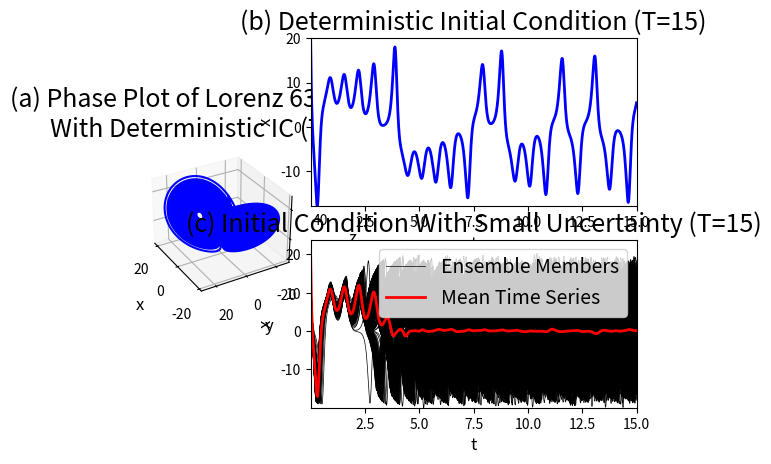

This figure's Python source: (Note: this script raises an exception after producing the figure.)
# Code corresponding to Section 3.2 - "Uncertainty propagation in the chaotic 
# Lorenz 63 model" in the Supplementary Document of the paper "Taming 
# Uncertainty in a Complex World: The Rise of Uncertainty Quantification — A 
# Tutorial for Beginners". It specifically produces Figure 3 in the main text 
# (in Section "Examples of uncertainty propagation in linear and nonlinear 
# dynamical systems").
#
# Authors: Nan Chen, Stephen Wiggins, Marios Andreou.
#
# Code: Simulate a chaotic system (Lorenz 63 model) with and without initial
# uncertainty (Python code).
#
# Python Package Requirements:
#   * matplotlib==3.5.3
#   * numpy==1.23.2
#   * scipy==1.9.0
#
# Useful documentation for MATLAB users: 
#   https://numpy.org/doc/stable/user/numpy-for-matlab-users.html

################################################################################
################################################################################

# Importing the necessary Python packages to run this code.
import numpy as np
from scipy.stats import norm
import matplotlib.pyplot as plt

np.random.seed(42) # Setting the seed number for consistent and reproducible results
T = 150 # Total length of the simulation in time units
dt = 0.005 # Numerical integration time step
N = round(T/dt) # Total numerical integration steps

# Model parameters (same as the ones in the original paper of Lorenz).
sigma = 10
rho = 28
beta = 8/3
Ens = 1000 # Number of ensemble members used to calculate the mean ensemble trajectory in the presence of initial uncertainty

################################################################################
##################### Simulation With Initial Uncertainty ######################
################################################################################

# State variables.
x1 = np.zeros((Ens, N))
y1 = np.zeros((Ens, N))
z1 = np.zeros((Ens, N))

# Initial values with an added normal noise of zero-mean and unit variance.
x1[:, 0] = 20 + norm.rvs(0, 1, Ens)
y1[:, 0] = -20 + norm.rvs(0, 1, Ens)
z1[:, 0] = 25 + norm.rvs(0, 1, Ens)

# Model simulation using forward Euler.
for i in range(1, N):
    x1[:, i] = x1[:, i-1] + sigma * (y1[:, i-1] - x1[:, i-1]) * dt
    y1[:, i] = y1[:, i-1] + (x1[:, i-1] * (rho - z1[:, i-1]) - y1[:, i-1]) * dt
    z1[:, i] = z1[:, i-1] + (x1[:, i-1] * y1[:, i-1] - beta * z1[:, i-1]) * dt

################################################################################
#################### Simulation With No Initial Uncertainty ####################
################################################################################

# State variables.
x2 = np.zeros(N)
y2 = np.zeros(N)
z2 = np.zeros(N)

# Initial value which differs from the first one by a small amount 
# (deterministic in this case).
x2[0] = 20
y2[0] = -20
z2[0] = 25

# Model simulation using forward Euler.
for i in range(1, N):
    x2[i] = x2[i-1] + sigma * (y2[i-1] - x2[i-1]) * dt
    y2[i] = y2[i-1] + (x2[i-1] * (rho - z2[i-1]) - y2[i-1]) * dt
    z2[i] = z2[i-1] + (x2[i-1] * y2[i-1] - beta * z2[i-1]) * dt

# Plotting the trajectories for both simulations.
plot_time = 15
fig = plt.figure()
gs = fig.add_gridspec(2, 6)
ax = fig.add_subplot(gs[:, 0:2], projection='3d')
plt.plot(*np.vstack((x2, y2, z2)), 'b', linewidth = 1.5)
ax.view_init(azim = 150, elev = 30)
ax.set_title(f'(a) Phase Plot of Lorenz 63 Attractor\nWith Deterministic IC (T={T})', fontsize = 18)
ax.set_xlabel('x', fontsize = 12)
ax.set_ylabel('y', fontsize = 12)
ax.set_zlabel('z', fontsize = 12)
ax = fig.add_subplot(gs[0, 2:6])
plt.plot(np.linspace(dt, round(plot_time/dt)*dt, round(plot_time/dt)), x2[0:round(plot_time/dt)], 'b', linewidth = 2)
ax.set_title(f'(b) Deterministic Initial Condition (T={plot_time})', fontsize = 18)
ax.set_xlabel('t', fontsize = 12)
ax.set_ylabel('x', fontsize = 12)
plt.autoscale(enable=True, axis='both', tight=True)
ax = fig.add_subplot(gs[1, 2:6])
ensembles_plot = plt.plot(np.tile(np.linspace(dt, round(plot_time/dt)*dt, round(plot_time/dt)), [Ens, 1]).T, x1[:, 0:round(plot_time/dt)].T, 'k', linewidth=0.5)
mean_plot, = plt.plot(np.linspace(dt, round(plot_time/dt)*dt, round(plot_time/dt)), np.mean(x1[:, 0:round(plot_time/dt)], 0), 'r', linewidth=2)
ax.legend([ensembles_plot[0], mean_plot], ['Ensemble Members', 'Mean Time Series'], fontsize = 14, loc = 'upper right')
ax.set_title(f'(c) Initial Condition With Small Uncertainty (T={plot_time})', fontsize = 18)
ax.set_xlabel('t', fontsize = 12)
ax.set_ylabel('x', fontsize = 12)
plt.autoscale(enable=True, axis='both', tight=True)

figManager = plt.get_current_fig_manager()
figManager.window.showMaximized() # Maximize the figure window using the 'Qt4Agg' backend; Use plt.switch_backend('QT4Agg') prior to this line if needed
fig.tight_layout(pad=0, w_pad=-2, h_pad=-2)
plt.show()